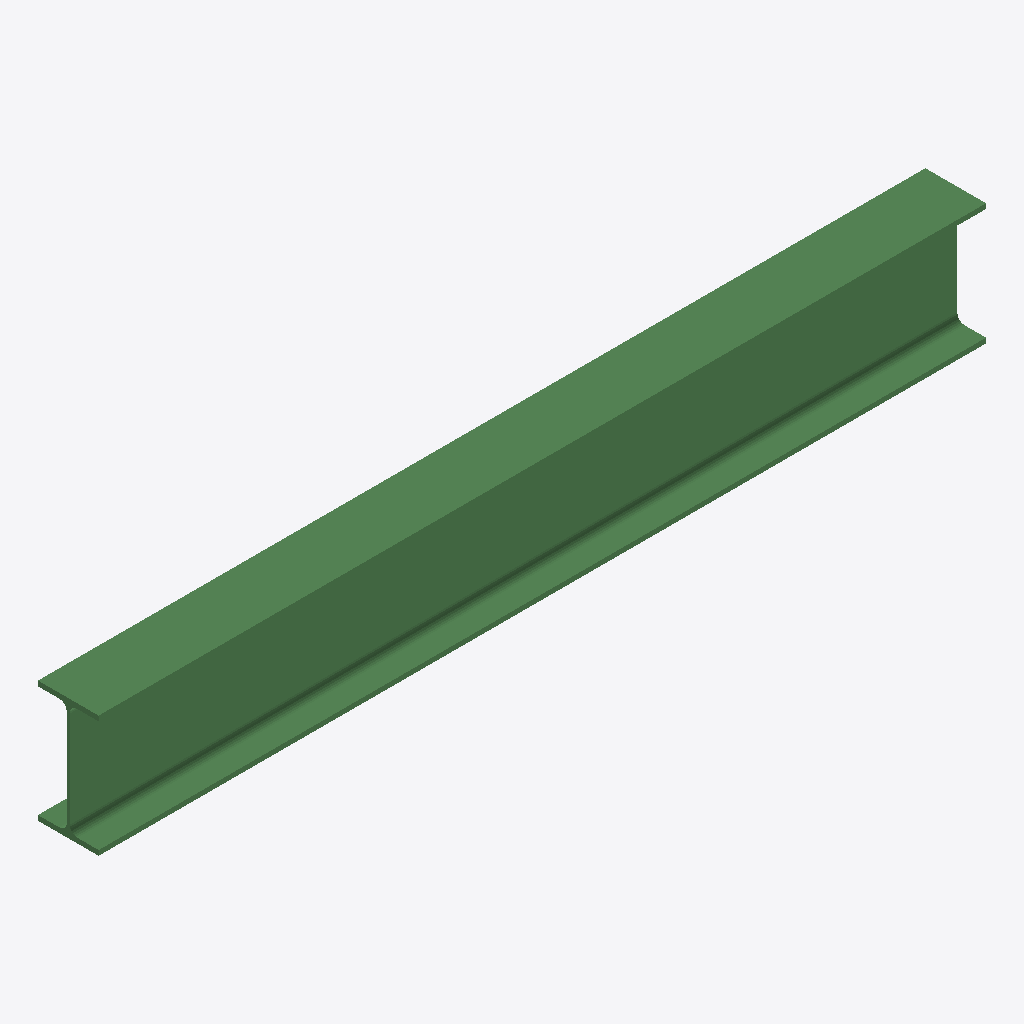
Isometric view of an IFC building model (IFC-SPF (STEP), schema IFC2X3, length unit millimetre), seen from the south-west, elements coloured by IFC class: 1 beam (green).
Extent 1.8 m × 0.1 m × 0.2 m (x, y, z). Storeys (1): Undefined at 0.00 m. Elements (1): 1 IfcBeam.

HEADER;
FILE_DESCRIPTION(('ViewDefinition[AISC_Steel_Detailing]','Option [BaseQuantities:Off]','Option [GridExport:On]','Option [Assemblies:Off]','Option [Bolts:On]','Option [Rebars:On]','Option [PourObjects:Off]','Option [Welds:On]','Option [SurfaceTreatments:On]','Option [LocationBy:0]','Option [ViewColors:Off]','Option [SectionedSpine:Off]','[2 more]'),'2;1');
FILE_NAME('b_543_Qty_17.ifc','2026-05-16T11:52:47',('GIOVANNIPC\\gcorrea'),('Structural Designer'),'IFC Database version: Work','Tekla Structures 2020 Service Pack 5, IFC Export','');
FILE_SCHEMA(('IFC2X3'));
ENDSEC;
DATA;
#37=IFCPROJECT('2G7ZFDNE16yBDU14FA92Me',#5,'Proyecto',$,$,$,$,(#11),#36);
#39=IFCSITE('2xvEzEinjBTea80yOTcujY',#5,'Obra',$,$,#38,$,$,.ELEMENT.,$,$,$,$,$);
#41=IFCBUILDING('1D1pLHzRL0oeNRYlnEBQt5',#5,'Undefined',$,$,#40,$,$,.ELEMENT.,$,$,$);
#43=IFCBUILDINGSTOREY('29hdEUCErFze9E_VIAceOd',#5,'Undefined',$,$,#42,$,$,.ELEMENT.,0.0);
#59=IFCBEAM('2LlU5T7Iz2OA1dpctMKJPH',#44,'BEAM','IPE240','IPE240',#47,#58,'ID95bde15d-1d2f-4260-a067-ce6dd6513651');
ENDSEC;
